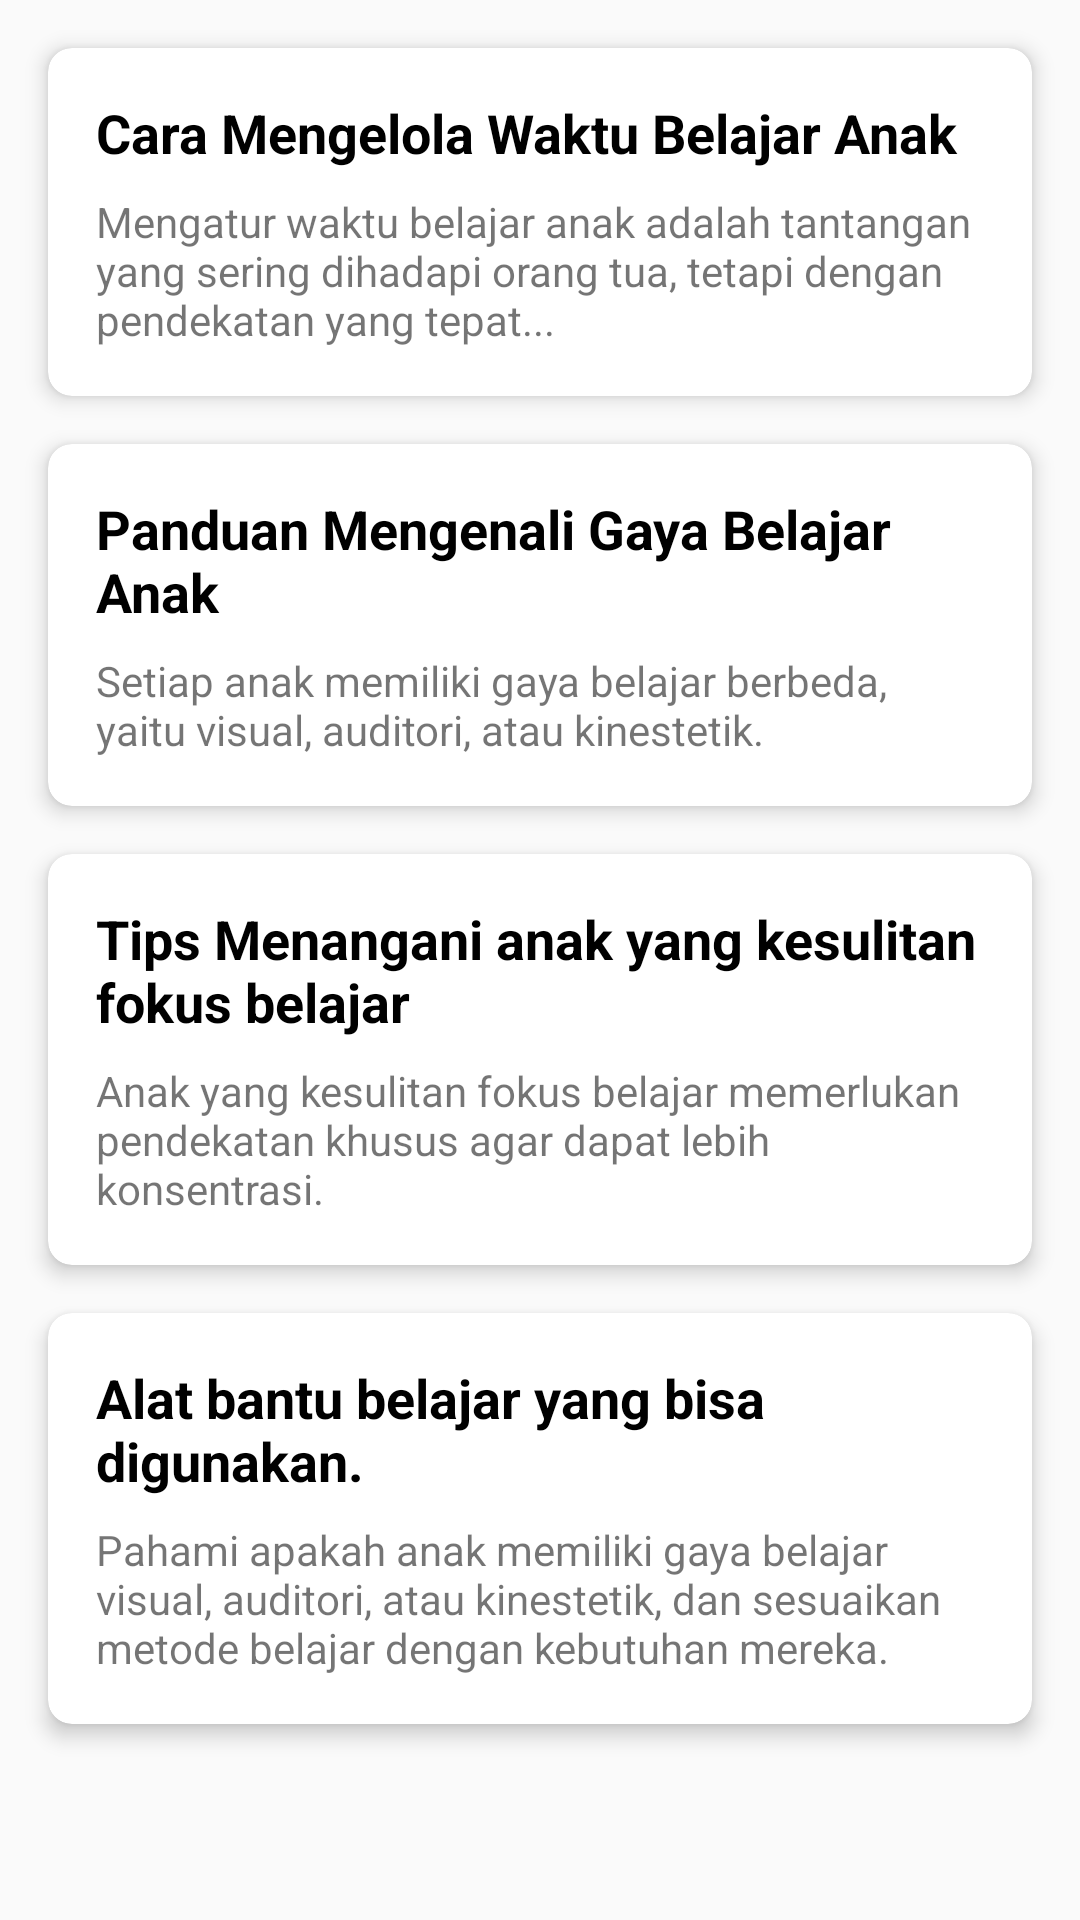

The Android layout XML behind this screen, and the referenced resources:
<!-- AndroidManifest.xml: application theme Theme.Monitoringchild -->
<!-- res/layout/activity_catalog.xml -->
<?xml version="1.0" encoding="utf-8"?>
<androidx.constraintlayout.widget.ConstraintLayout xmlns:android="http://schemas.android.com/apk/res/android"
    xmlns:app="http://schemas.android.com/apk/res-auto"
    xmlns:tools="http://schemas.android.com/tools"
    android:id="@+id/main"
    android:layout_width="match_parent"
    android:layout_height="match_parent"
    tools:context=".CatalogActivity">

    <androidx.cardview.widget.CardView
        android:id="@+id/cardView1"
        android:layout_width="0dp"
        android:layout_height="wrap_content"
        android:layout_margin="16dp"
        app:cardCornerRadius="8dp"
        app:cardElevation="4dp"
        app:layout_constraintTop_toTopOf="parent"
        app:layout_constraintStart_toStartOf="parent"
        app:layout_constraintEnd_toEndOf="parent">

        <LinearLayout
            android:layout_width="match_parent"
            android:layout_height="wrap_content"
            android:orientation="vertical"
            android:padding="16dp">

            
            <TextView
                android:id="@+id/tipTitle"
                android:layout_width="match_parent"
                android:layout_height="wrap_content"
                android:text="Cara Mengelola Waktu Belajar Anak"
                android:textSize="18sp"
                android:textStyle="bold"
                android:textColor="@color/black" />

            
            <TextView
                android:id="@+id/tipDescription"
                android:layout_width="match_parent"
                android:layout_height="wrap_content"
                android:text="Mengatur waktu belajar anak adalah tantangan yang sering dihadapi orang tua, tetapi dengan pendekatan yang tepat..."
                android:textSize="14sp"
                android:layout_marginTop="8dp" />
        </LinearLayout>

    </androidx.cardview.widget.CardView>

    
    <androidx.cardview.widget.CardView
        android:id="@+id/cardView2"
        android:layout_width="0dp"
        android:layout_height="wrap_content"
        android:layout_margin="16dp"
        app:cardCornerRadius="8dp"
        app:cardElevation="4dp"
        app:layout_constraintTop_toBottomOf="@id/cardView1"
        app:layout_constraintStart_toStartOf="parent"
        app:layout_constraintEnd_toEndOf="parent">

        <LinearLayout
            android:layout_width="match_parent"
            android:layout_height="wrap_content"
            android:orientation="vertical"
            android:padding="16dp">

            
            <TextView
                android:id="@+id/gayaBelajarTitle"
                android:layout_width="match_parent"
                android:layout_height="wrap_content"
                android:text="Panduan Mengenali Gaya Belajar Anak"
                android:textSize="18sp"
                android:textStyle="bold"
                android:textColor="@color/black" />

            
            <TextView
                android:id="@+id/gayaBelajarDescription"
                android:layout_width="match_parent"
                android:layout_height="wrap_content"
                android:text="Setiap anak memiliki gaya belajar berbeda, yaitu visual, auditori, atau kinestetik."
                android:textSize="14sp"
                android:layout_marginTop="8dp" />
        </LinearLayout>
    </androidx.cardview.widget.CardView>

    
    <androidx.cardview.widget.CardView
        android:id="@+id/cardView3"
        android:layout_width="0dp"
        android:layout_height="wrap_content"
        android:layout_margin="16dp"
        app:cardCornerRadius="8dp"
        app:cardElevation="4dp"
        app:layout_constraintTop_toBottomOf="@id/cardView2"
        app:layout_constraintStart_toStartOf="parent"
        app:layout_constraintEnd_toEndOf="parent">

        <LinearLayout
            android:layout_width="match_parent"
            android:layout_height="wrap_content"
            android:orientation="vertical"
            android:padding="16dp">

            
            <TextView
                android:id="@+id/fokusbelajarTitle"
                android:layout_width="match_parent"
                android:layout_height="wrap_content"
                android:text="Tips Menangani anak yang kesulitan fokus belajar"
                android:textSize="18sp"
                android:textStyle="bold"
                android:textColor="@color/black" />

            
            <TextView
                android:id="@+id/fokusbelajarDescription"
                android:layout_width="match_parent"
                android:layout_height="wrap_content"
                android:text="Anak yang kesulitan fokus belajar memerlukan pendekatan khusus agar dapat lebih konsentrasi."
                android:textSize="14sp"
                android:layout_marginTop="8dp" />
        </LinearLayout>
    </androidx.cardview.widget.CardView>

    
    <androidx.cardview.widget.CardView
        android:id="@+id/cardView4"
        android:layout_width="0dp"
        android:layout_height="wrap_content"
        android:layout_margin="16dp"
        app:cardCornerRadius="8dp"
        app:cardElevation="4dp"
        app:layout_constraintTop_toBottomOf="@id/cardView3"
        app:layout_constraintStart_toStartOf="parent"
        app:layout_constraintEnd_toEndOf="parent">

        <LinearLayout
            android:layout_width="match_parent"
            android:layout_height="wrap_content"
            android:orientation="vertical"
            android:padding="16dp">

            
            <TextView
                android:id="@+id/bantubelajarTitle"
                android:layout_width="match_parent"
                android:layout_height="wrap_content"
                android:text="Alat bantu belajar yang bisa digunakan."
                android:textSize="18sp"
                android:textStyle="bold"
                android:textColor="@color/black" />

            
            <TextView
                android:id="@+id/bantubelajarDescription"
                android:layout_width="match_parent"
                android:layout_height="wrap_content"
                android:text="Pahami apakah anak memiliki gaya belajar visual, auditori, atau kinestetik, dan sesuaikan metode belajar dengan kebutuhan mereka."
                android:textSize="14sp"
                android:layout_marginTop="8dp" />
        </LinearLayout>
    </androidx.cardview.widget.CardView>


</androidx.constraintlayout.widget.ConstraintLayout>
<!-- resources referenced by this layout -->
<resources>
  <style name="Theme.Monitoringchild" parent="Theme.AppCompat.Light.NoActionBar" />
  <!-- not gathered from this repository: default colours our renderer supplied (Android Studio template values) -->
  <color name="black">#FF000000</color>
</resources>
